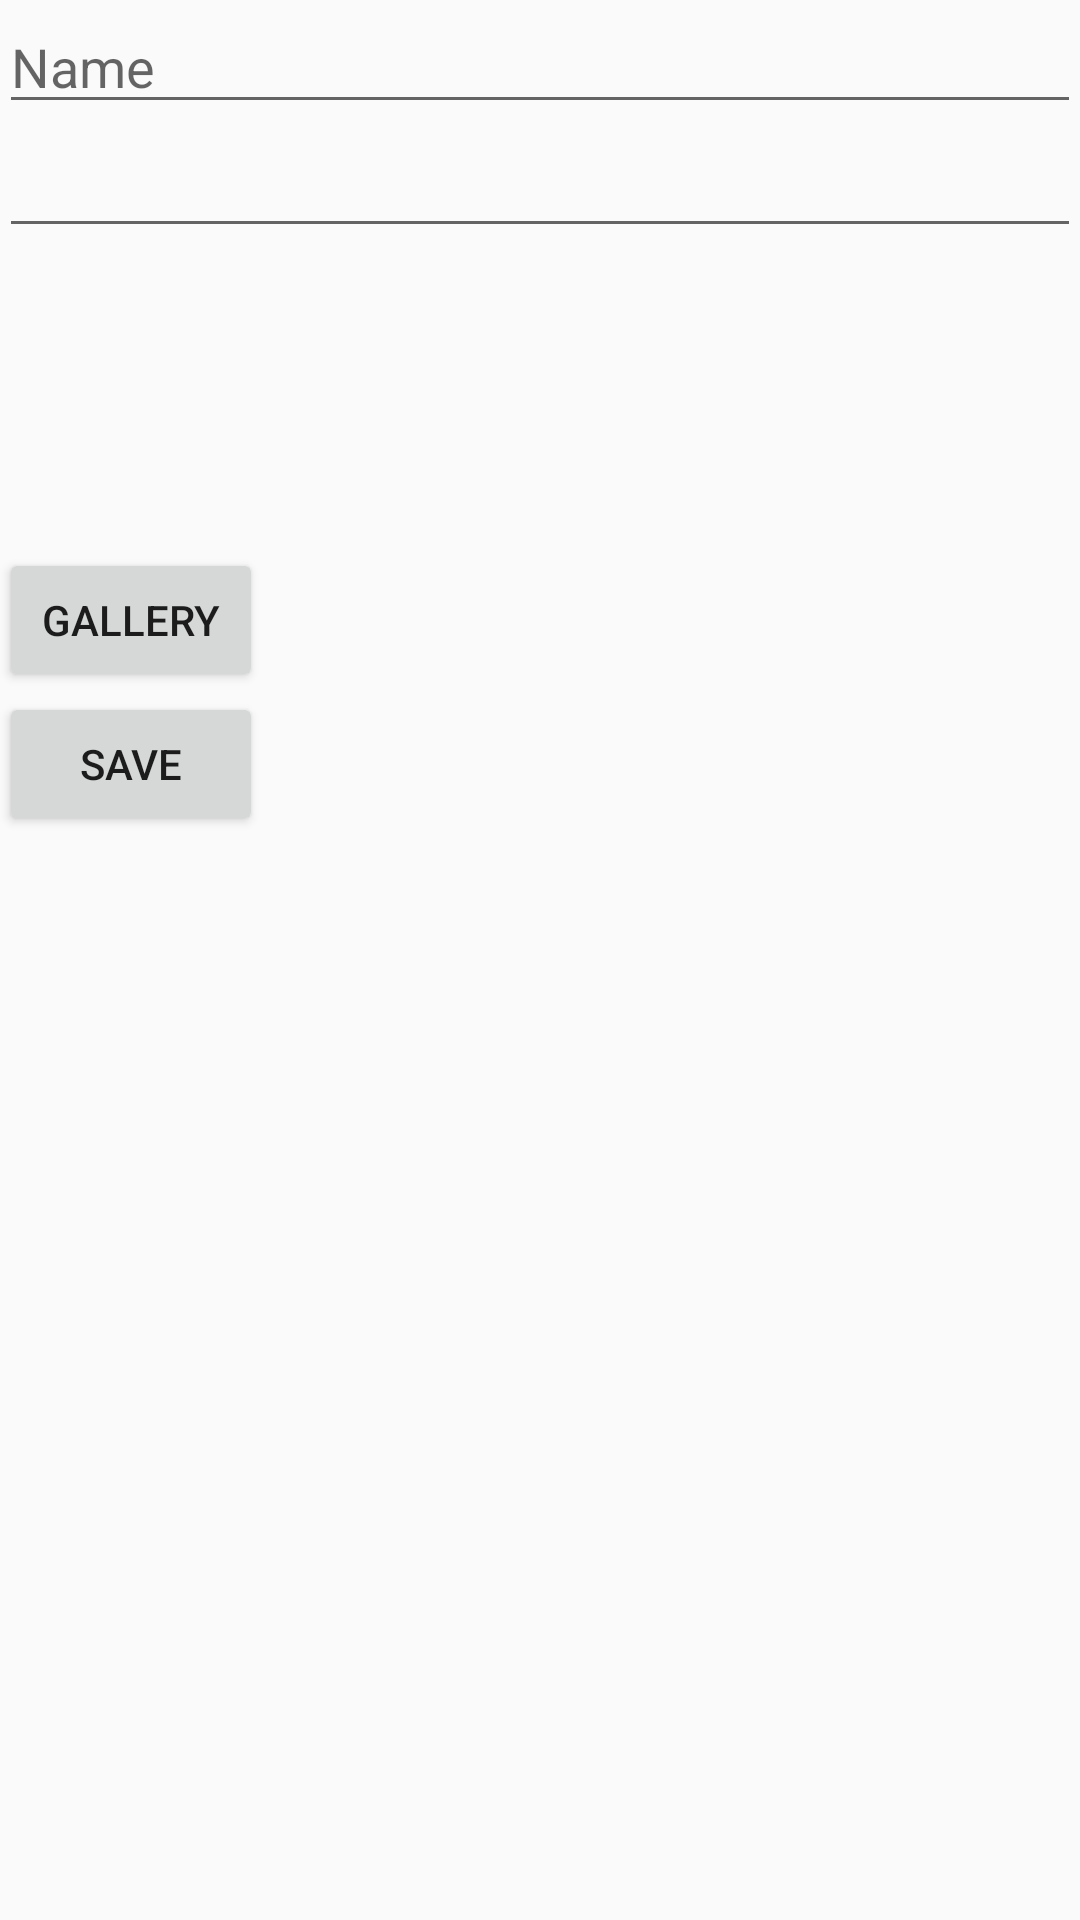

Write the Android layout XML for this screen, with the resource values it uses.
<!-- AndroidManifest.xml: application theme AppTheme -->
<!-- res/layout/content_create.xml -->
<?xml version="1.0" encoding="utf-8"?>
<LinearLayout
    xmlns:android="http://schemas.android.com/apk/res/android"
    xmlns:app="http://schemas.android.com/apk/res-auto"
    xmlns:tools="http://schemas.android.com/tools"
    android:layout_width="match_parent"
    android:layout_height="match_parent"
    android:paddingBottom="@dimen/activity_vertical_margin"
    android:paddingLeft="@dimen/activity_horizontal_margin"
    android:paddingRight="@dimen/activity_horizontal_margin"
    android:paddingTop="@dimen/activity_vertical_margin"
    app:layout_behavior="@string/appbar_scrolling_view_behavior"
    tools:context="com.mobileappscompany.training.recycler.CreateActivity"
    tools:showIn="@layout/activity_create"
    android:orientation="vertical"
    >

   
    <EditText

        android:id="@+id/fullName"
        android:hint="Name"
        android:layout_width="match_parent"
        android:layout_height="wrap_content"/>

    <EditText
        android:id="@+id/status"
        android:layout_width="match_parent"
        android:layout_height="wrap_content"/>




    <ImageView
        android:id="@+id/imageId"
        android:layout_width="100dp"
        android:layout_height="100dp"
        android:scaleType="fitXY"
        />



    <Button
        android:layout_height="wrap_content"
        android:layout_width="wrap_content"
        android:id="@+id/loadImageId"
        android:text="Gallery"
        android:onClick="loadImg"
        />


    <Button
        android:layout_height="wrap_content"
        android:layout_width="wrap_content"
        android:id="@+id/saveImageId"
        android:text="Save"
        android:onClick="saveImageButton"
        />


</LinearLayout>
<!-- res/layout/activity_create.xml (included above) -->
<?xml version="1.0" encoding="utf-8"?>
<android.support.design.widget.CoordinatorLayout
    xmlns:android="http://schemas.android.com/apk/res/android"
    xmlns:app="http://schemas.android.com/apk/res-auto"
    xmlns:tools="http://schemas.android.com/tools"
    android:layout_width="match_parent"
    android:layout_height="match_parent"
    android:fitsSystemWindows="true"
    tools:context="com.mobileappscompany.training.recycler.CreateActivity">

    <android.support.design.widget.AppBarLayout
        android:layout_width="match_parent"
        android:layout_height="wrap_content"
        android:theme="@style/AppTheme.AppBarOverlay">

        <android.support.v7.widget.Toolbar
            android:id="@+id/toolbar"
            android:layout_width="match_parent"
            android:layout_height="?attr/actionBarSize"
            android:background="?attr/colorPrimary"
            app:popupTheme="@style/AppTheme.PopupOverlay"/>

    </android.support.design.widget.AppBarLayout>

    <include layout="@layout/content_create"/>

    <android.support.design.widget.FloatingActionButton
        android:id="@+id/fab"
        android:layout_width="wrap_content"
        android:layout_height="wrap_content"
        android:layout_gravity="bottom|end"
        android:layout_margin="@dimen/fab_margin"
        android:src="@android:drawable/ic_dialog_email"/>

</android.support.design.widget.CoordinatorLayout>
<!-- resources referenced by this layout -->
<resources>
  <style name="AppTheme.AppBarOverlay" parent="ThemeOverlay.AppCompat.Dark.ActionBar" />
  <style name="AppTheme.PopupOverlay" parent="ThemeOverlay.AppCompat.Light" />
  <style name="AppTheme" parent="Theme.AppCompat.Light.DarkActionBar">
          
          <item name="colorPrimary">@color/colorPrimary</item>
          <item name="colorPrimaryDark">@color/colorPrimaryDark</item>
          <item name="colorAccent">@color/colorAccent</item>
  
      </style>
  <color name="colorPrimary">#3F51B5</color>
  <color name="colorPrimaryDark">#303F9F</color>
  <color name="colorAccent">#FF4081</color>
</resources>
